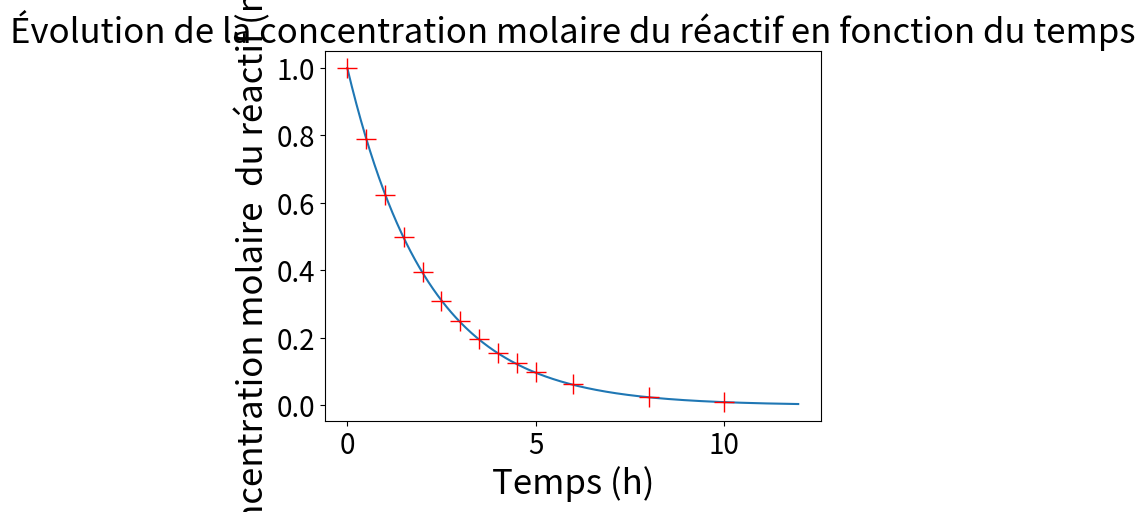

Generate this figure with matplotlib:
import matplotlib.pyplot as plt

Delta_t = 0.03  # Delta est condidéré comme petit

N = 400

t = [i * Delta_t for i in range(N)]
C = [0.0] * N

# Données de l'énoncé :
C[0] = 1.000
k = 0.464

for i in range(N-1):
    C[i+1] = C[i] - (t[i+1] - t[i]) * k * C[i]

plt.plot(t, C)
t_mes = [i/2 for i in range(11)] + [6, 8, 10]
C_mes = [1.000, 0.789, 0.623, 0.499, 0.394, 0.310, 0.249, 0.197, 0.155, 0.124, 0.098, 0.0618, 0.0245, 0.0095]
plt.plot(t_mes, C_mes, "+", markersize=14, color="red")

plt.title("Évolution de la concentration molaire du réactif en fonction du temps", fontsize=25)
plt.xlabel("Temps (h)", fontsize=25)
plt.ylabel("Concentration molaire  du réactif (mol/L)", fontsize=25)
plt.tick_params(axis='x', labelsize=20)
plt.tick_params(axis='y', labelsize=20)

plt.show()
